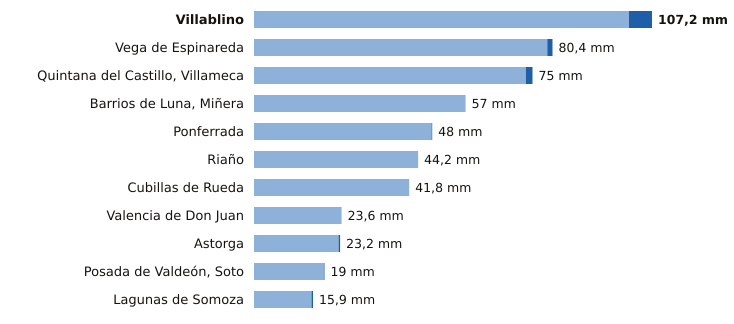

Source data for this figure (header and first rows):
estacion, provincia, indicativo, mm_6_dias_anteriores, mm_hoy, mm_7_dias, horas_de_hoy
Villablino, León, 1541B, 101.0, 6.2, 107.2, 20
Vega de Espinareda, León, 1561I, 79.0, 1.4, 80.4, 20
Quintana del Castillo, Villameca, León, 2728B, 73.2, 1.8, 75.0, 20
Barrios de Luna, Miñera, León, 2701D, 57.0, 0.0, 57.0, 19
Ponferrada, León, 1549, 47.8, 0.2, 48.0, 21
Riaño, León, 2624C, 44.2, 0.0, 44.2, 18
Cubillas de Rueda, León, 2626Y, 41.8, 0.0, 41.8, 19
Valencia de Don Juan, León, 2664B, 23.6, 0.0, 23.6, 20
Astorga, León, 2734D, 22.8, 0.4, 23.2, 21
Posada de Valdeón, Soto, León, 1178Y, 18.8, 0.2, 19.0, 21
Lagunas de Somoza, León, 2737E, 15.5, 0.4, 15.9, 21
